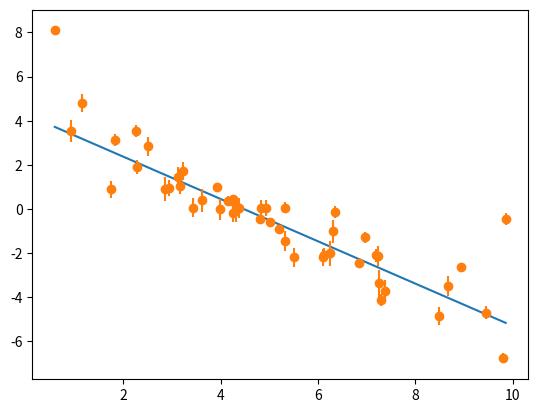

This chart was generated by the following Python code:
import matplotlib.pyplot as plt
import numpy as np

# np.random.seed(1)
np.random.seed(123)
# Choose the "true" parameters.
m_true = -0.9594
b_true = 4.294
f_true = 0.534
plt.figure()

# Generate some synthetic data from the model.
N = 50
x = np.sort(10*np.random.rand(N))
yerr = 0.1+0.5*np.random.rand(N)
y = m_true*x+b_true
plt.plot(x,y)
y += np.abs(f_true*y) * np.random.randn(N)
# error reading the data
# y += np.random.randn(N)
# data is also stochastic but has a mysterious bias
y += yerr * np.random.randn(N)

plt.errorbar(x,y,yerr=yerr, fmt='o')
# plt.show()